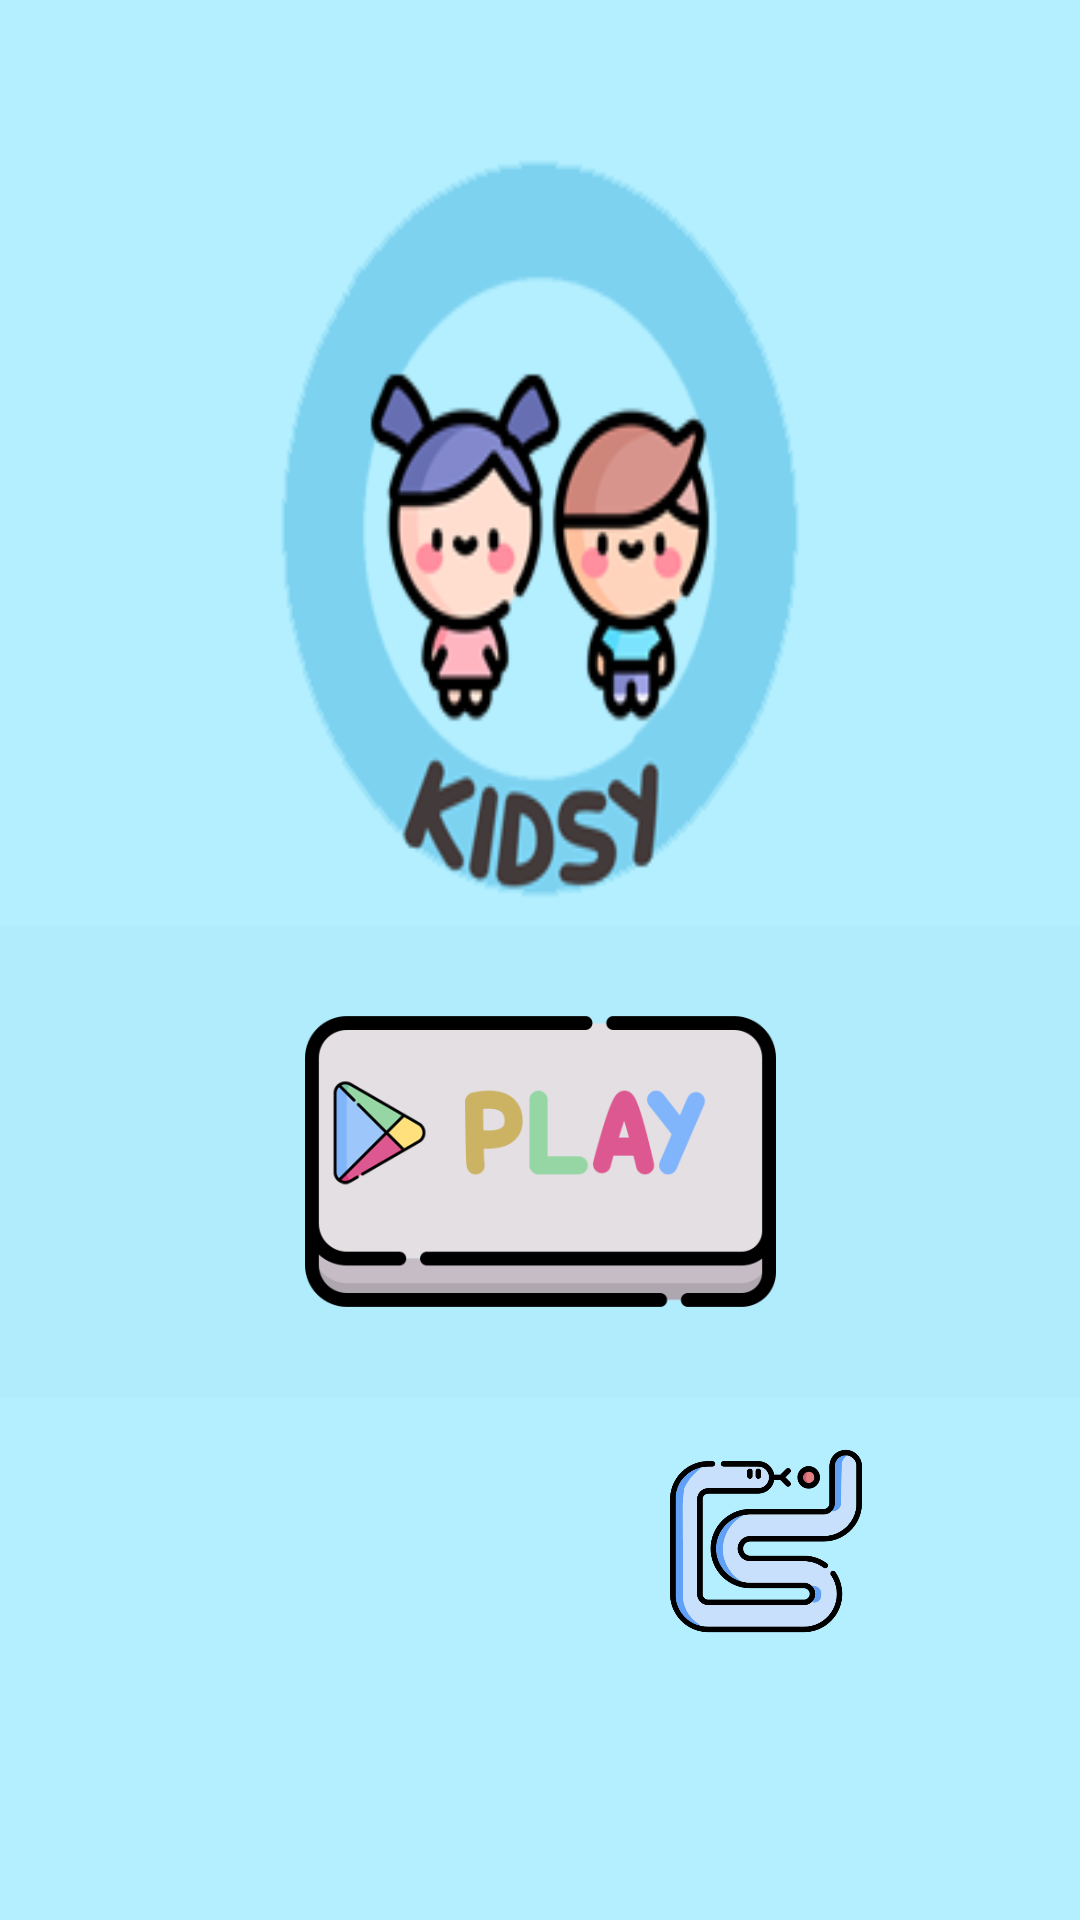

The Android layout XML behind this screen, and the referenced resources:
<!-- AndroidManifest.xml: application theme Theme.AppCompat.DayNight.NoActionBar -->
<!-- res/layout/activity_main.xml -->
<?xml version="1.0" encoding="utf-8"?>
<androidx.constraintlayout.widget.ConstraintLayout xmlns:android="http://schemas.android.com/apk/res/android"
    xmlns:app="http://schemas.android.com/apk/res-auto"
    xmlns:tools="http://schemas.android.com/tools"
    android:layout_width="match_parent"
    android:layout_height="match_parent"
    tools:context=".MainActivity">


    <ImageView
        android:id="@+id/imageView2"
        android:layout_width="0dp"
        android:layout_height="0dp"
        android:background="@color/black"
        android:scaleType="fitXY"
        android:scaleX="1.25"
        app:layout_constraintBottom_toBottomOf="parent"
        app:layout_constraintEnd_toEndOf="parent"
        app:layout_constraintHorizontal_bias="0.0"
        app:layout_constraintStart_toStartOf="parent"
        app:layout_constraintTop_toTopOf="parent"
        app:layout_constraintVertical_bias="1.0"
        app:srcCompat="@drawable/mainphoto" />

    <ImageButton
        android:id="@+id/playButton"
        android:layout_width="0dp"
        android:layout_height="157dp"
        android:background="@color/cardview_shadow_end_color"
        android:contentDescription="@string/description"
        android:onClick="playClick"
        android:scaleType="centerInside"
        app:layout_constraintBottom_toBottomOf="parent"
        app:layout_constraintEnd_toEndOf="parent"
        app:layout_constraintHorizontal_bias="0.0"
        app:layout_constraintStart_toStartOf="parent"
        app:layout_constraintTop_toTopOf="parent"
        app:layout_constraintVertical_bias="0.639"
        app:srcCompat="@drawable/play_button" />

    <ImageButton
        android:id="@+id/snakeGame"
        android:layout_width="64dp"
        android:layout_height="64dp"
        android:background="@null"
        android:scaleType="centerInside"
        app:layout_constraintEnd_toEndOf="parent"
        app:layout_constraintStart_toEndOf="@+id/settings"
        app:layout_constraintTop_toTopOf="@+id/settings"
        app:srcCompat="@drawable/snake"
        tools:ignore="SpeakableTextPresentCheck" />

    <ImageButton
        android:id="@+id/settings"
        android:layout_width="64dp"
        android:layout_height="64dp"
        android:layout_marginTop="16dp"
        android:background="@null"
        android:scaleType="centerInside"
        app:layout_constraintEnd_toEndOf="parent"
        app:layout_constraintHorizontal_bias="0.293"
        app:layout_constraintStart_toStartOf="@+id/playButton"
        app:layout_constraintTop_toBottomOf="@+id/playButton"
        app:srcCompat="@drawable/setting"
        tools:ignore="SpeakableTextPresentCheck" />

    <TextView
        android:id="@+id/info"
        android:layout_width="286dp"
        android:layout_height="61dp"
        android:layout_marginBottom="32dp"
        android:fontFamily="@font/candy_beans"
        android:text="You must spend 2 minutes in the application"
        android:textAlignment="center"
        android:textColor="@color/tomato"
        android:textSize="20sp"
        android:visibility="invisible"
        app:layout_constraintBottom_toBottomOf="@+id/imageView2"
        app:layout_constraintEnd_toEndOf="@+id/snakeGame"
        app:layout_constraintHorizontal_bias="0.597"
        app:layout_constraintStart_toStartOf="@+id/settings" />

    <ImageView
        android:id="@+id/settings_panel"
        android:layout_width="0dp"
        android:layout_height="wrap_content"
        android:layout_marginBottom="4dp"
        android:visibility="invisible"
        app:layout_constraintBottom_toBottomOf="parent"
        app:layout_constraintEnd_toEndOf="@+id/playButton"
        app:layout_constraintHorizontal_bias="1.0"
        app:layout_constraintStart_toStartOf="@+id/playButton"
        app:srcCompat="@drawable/frame" />

    <TextView
        android:id="@+id/settings_text"
        android:layout_width="wrap_content"
        android:layout_height="wrap_content"
        android:layout_marginTop="200dp"
        android:fontFamily="@font/candy_beans"
        android:text="VOLUME SETTINGS"
        android:textSize="36sp"
        android:visibility="invisible"
        app:layout_constraintEnd_toEndOf="@+id/settings_panel"
        app:layout_constraintHorizontal_bias="0.498"
        app:layout_constraintStart_toStartOf="@+id/settings_panel"
        app:layout_constraintTop_toTopOf="@+id/settings_panel" />

    <SeekBar
        android:id="@+id/music_seek"
        android:layout_width="320dp"
        android:layout_height="56dp"
        android:layout_marginTop="248dp"
        android:visibility="invisible"
        app:layout_constraintEnd_toEndOf="@+id/settings_panel"
        app:layout_constraintHorizontal_bias="0.494"
        app:layout_constraintStart_toStartOf="@+id/settings_panel"
        app:layout_constraintTop_toTopOf="@+id/settings_panel" />

    <ImageButton
        android:id="@+id/settings_ok"
        android:layout_width="55dp"
        android:layout_height="55dp"
        android:layout_marginTop="56dp"
        android:background="@null"
        android:scaleType="centerInside"
        android:visibility="invisible"
        app:layout_constraintEnd_toEndOf="@+id/music_seek"
        app:layout_constraintHorizontal_bias="0.501"
        app:layout_constraintStart_toStartOf="@+id/music_seek"
        app:layout_constraintTop_toBottomOf="@+id/settings_text"
        app:srcCompat="@drawable/ok"
        tools:ignore="SpeakableTextPresentCheck" />

    <TextView
        android:id="@+id/highScore_text"
        android:layout_width="wrap_content"
        android:layout_height="wrap_content"
        android:layout_marginTop="16dp"
        android:fontFamily="@font/candy_beans"
        android:text="High Score: 200"
        android:textSize="28sp"
        android:visibility="invisible"
        app:layout_constraintEnd_toEndOf="parent"
        app:layout_constraintStart_toStartOf="parent"
        app:layout_constraintTop_toTopOf="@+id/imageView2" />

</androidx.constraintlayout.widget.ConstraintLayout>
<!-- resources referenced by this layout -->
<resources>
  <color name="black">#FF000000</color>
  <color name="tomato">#f44336</color>
  <!-- drawable frame: png bitmap (drawable, 6612 bytes) -->
  <!-- drawable mainphoto: png bitmap (drawable-v24, 25989 bytes) -->
  <!-- drawable play_button: png bitmap (drawable, 22503 bytes) -->
  <!-- drawable snake: png bitmap (drawable, 31234 bytes) -->
  <string name="description">Description</string>
</resources>
